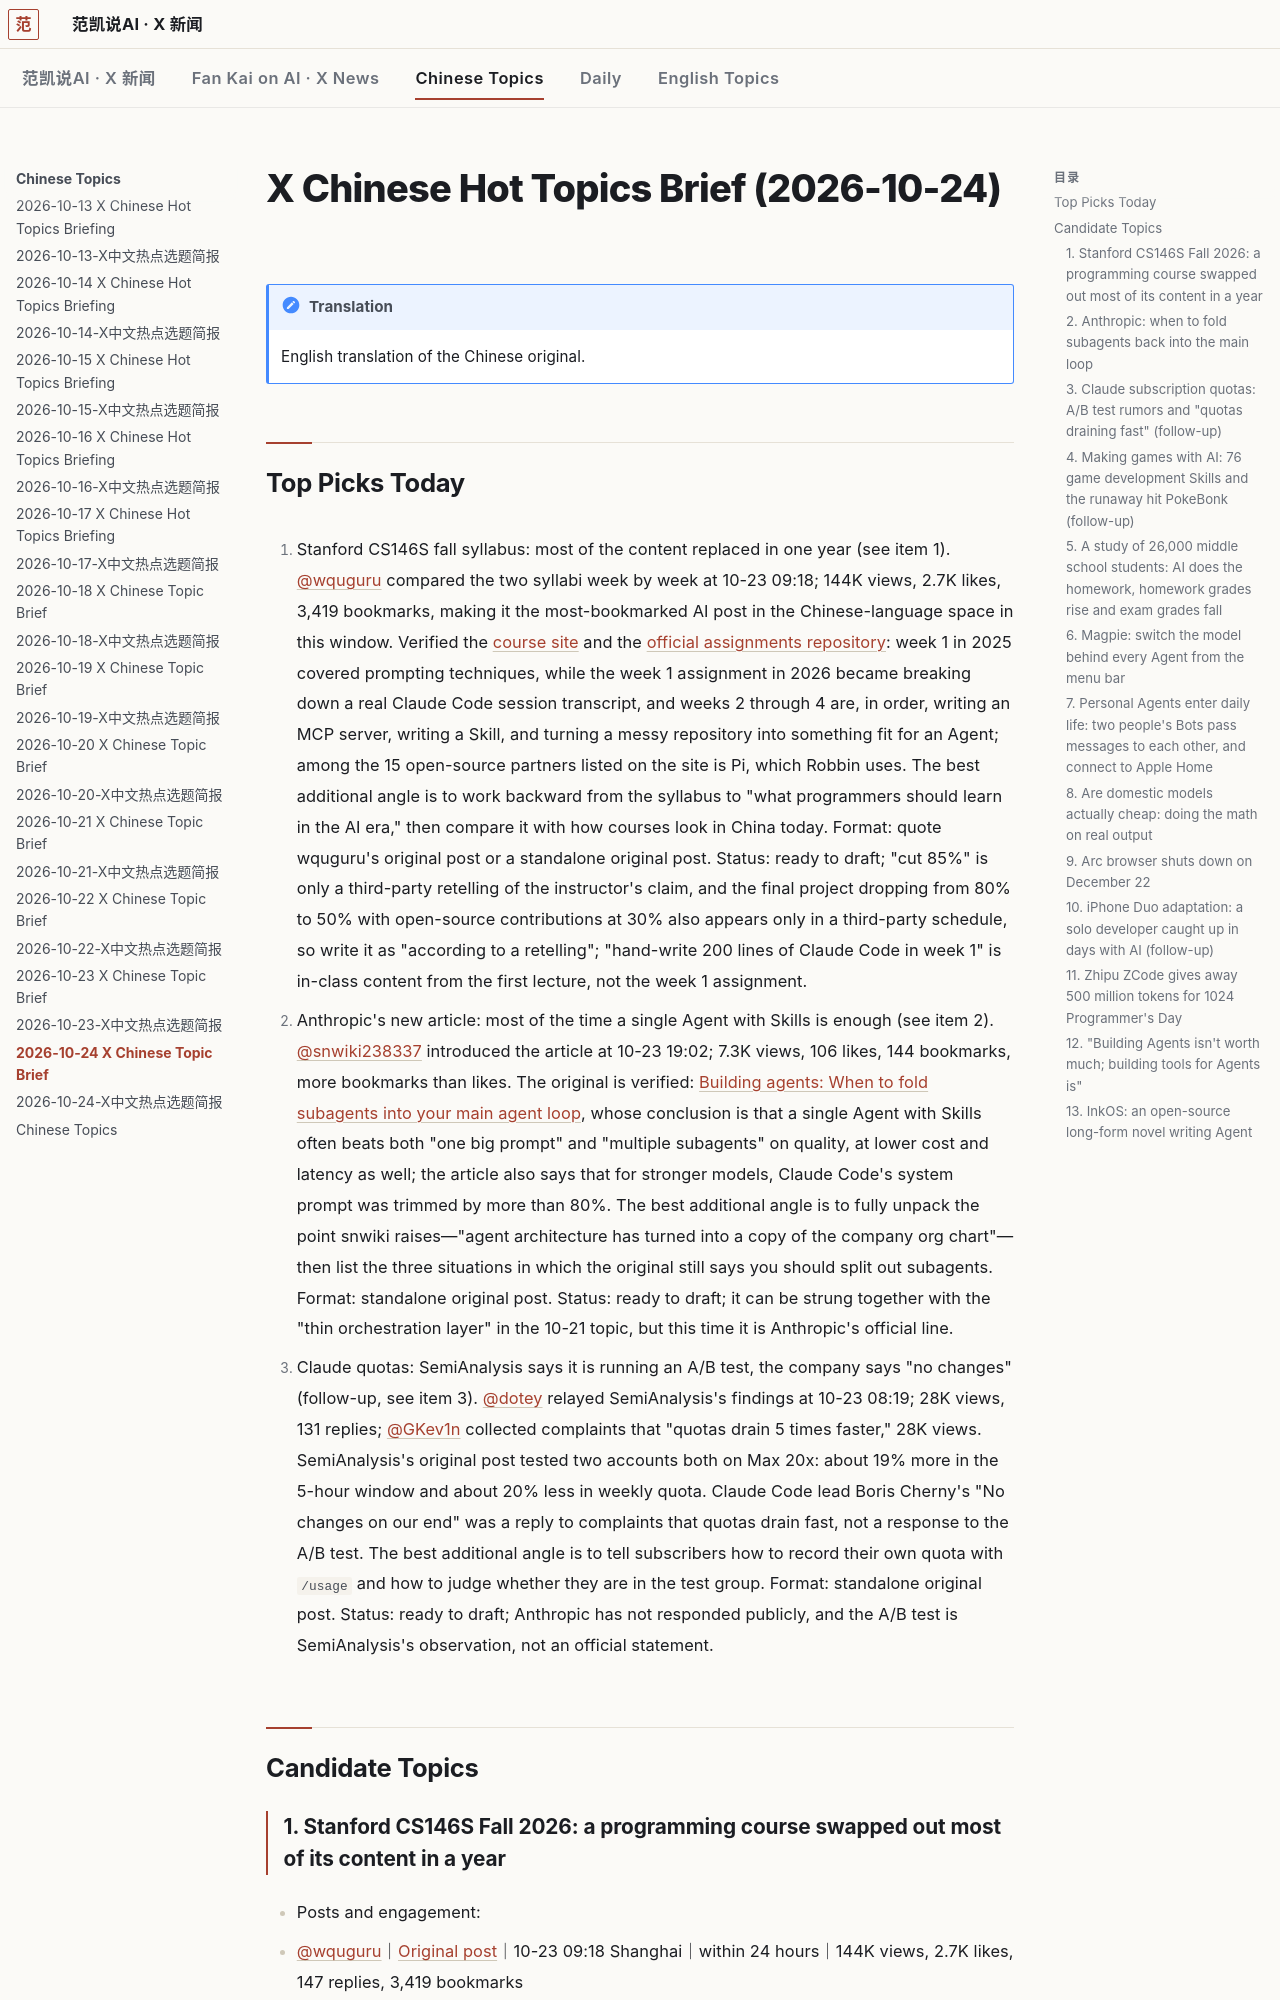

repository: robbin/x-news · page: Chinese-Topics/2026-10-24-X中文热点选题简报.en/index.html · generator: mkdocs

---
title: 2026-10-24 X Chinese Topic Brief
type: x-cn-topic-brief
date: 2026-10-24
tags: [x-cn-topic-brief, ai, tech]
source: x.com
window: 2026-10-22 08:27 to 2026-10-24 08:27
generated: 2026-10-24T08:38:28+08:00
metrics_collected: 2026-10-24T08:28+08:00 至 2026-10-24T08:38+08:00
coverage: partial
lang: en
translated_from: 2026-10-24-X中文热点选题简报.md
---

# X Chinese Hot Topics Brief (2026-10-24)

!!! note "Translation"
    English translation of the Chinese original.

## Top Picks Today

1. Stanford CS146S fall syllabus: most of the content replaced in one year (see item 1). [@wquguru](https://x.com/wquguru/status/2113439955234255291) compared the two syllabi week by week at 10-23 09:18; 144K views, 2.7K likes, 3,419 bookmarks, making it the most-bookmarked AI post in the Chinese-language space in this window. Verified the [course site](https://themodernsoftware.dev/) and the [official assignments repository](https://github.com/mihail911/modern-software-dev-assignments): week 1 in 2025 covered prompting techniques, while the week 1 assignment in 2026 became breaking down a real Claude Code session transcript, and weeks 2 through 4 are, in order, writing an MCP server, writing a Skill, and turning a messy repository into something fit for an Agent; among the 15 open-source partners listed on the site is Pi, which Robbin uses. The best additional angle is to work backward from the syllabus to "what programmers should learn in the AI era," then compare it with how courses look in China today. Format: quote wquguru's original post or a standalone original post. Status: ready to draft; "cut 85%" is only a third-party retelling of the instructor's claim, and the final project dropping from 80% to 50% with open-source contributions at 30% also appears only in a third-party schedule, so write it as "according to a retelling"; "hand-write 200 lines of Claude Code in week 1" is in-class content from the first lecture, not the week 1 assignment.

2. Anthropic's new article: most of the time a single Agent with Skills is enough (see item 2). [@snwiki238337](https://x.com/snwiki238337/status/2113586733560328459) introduced the article at 10-23 19:02; 7.3K views, 106 likes, 144 bookmarks, more bookmarks than likes. The original is verified: [Building agents: When to fold subagents into your main agent loop](https://claude.com/resources/articles/building-agents-when-to-fold-subagents-into-your-main-agent-loop), whose conclusion is that a single Agent with Skills often beats both "one big prompt" and "multiple subagents" on quality, at lower cost and latency as well; the article also says that for stronger models, Claude Code's system prompt was trimmed by more than 80%. The best additional angle is to fully unpack the point snwiki raises—"agent architecture has turned into a copy of the company org chart"—then list the three situations in which the original still says you should split out subagents. Format: standalone original post. Status: ready to draft; it can be strung together with the "thin orchestration layer" in the 10-21 topic, but this time it is Anthropic's official line.

3. Claude quotas: SemiAnalysis says it is running an A/B test, the company says "no changes" (follow-up, see item 3). [@dotey](https://x.com/dotey/status/2113425021158699384) relayed SemiAnalysis's findings at 10-23 08:19; 28K views, 131 replies; [@GKev1n](https://x.com/GKev1n/status/2113297366233354319) collected complaints that "quotas drain 5 times faster," 28K views. SemiAnalysis's original post tested two accounts both on Max 20x: about 19% more in the 5-hour window and about 20% less in weekly quota. Claude Code lead Boris Cherny's "No changes on our end" was a reply to complaints that quotas drain fast, not a response to the A/B test. The best additional angle is to tell subscribers how to record their own quota with `/usage` and how to judge whether they are in the test group. Format: standalone original post. Status: ready to draft; Anthropic has not responded publicly, and the A/B test is SemiAnalysis's observation, not an official statement.

## Candidate Topics
